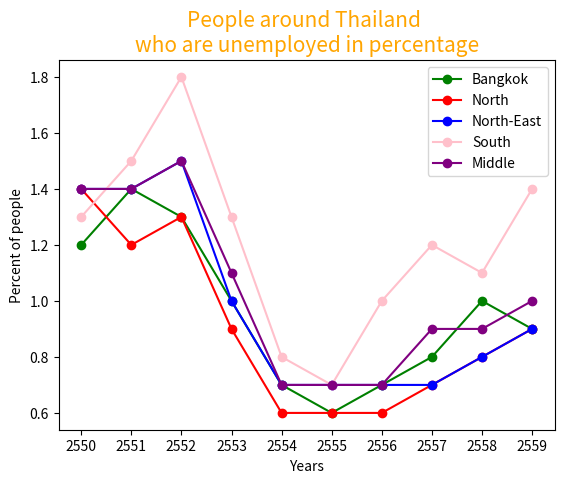

Write Python code to recreate this figure.
"""Plot Graph to Show Unemployed people in Thailand"""

import matplotlib.pyplot as plt
def main():
    """Plot graph from people around Thailand who are unemployed"""
    x = range(10)
    y_ban = [1.2, 1.4, 1.3, 1.0, 0.7, 0.6, 0.7, 0.8, 1.0, 0.9]
    y_nor = [1.4, 1.2, 1.3, 0.9, 0.6, 0.6, 0.6, 0.7, 0.8, 0.9]
    y_neas = [1.4, 1.4, 1.5, 1.0, 0.7, 0.7, 0.7, 0.7, 0.8, 0.9]
    y_sou = [1.3, 1.5, 1.8, 1.3, 0.8, 0.7, 1.0, 1.2, 1.1, 1.4]
    y_mid = [1.4, 1.4, 1.5, 1.1, 0.7, 0.7, 0.7, 0.9, 0.9, 1.0]
    xtick = ("2550", "2551", "2552", "2553", "2554", "2555", "2556", "2557", "2558", "2559")
    plt.xticks(x, xtick)
    plt.plot(x, y_ban, color="green", marker="o", label=("Bangkok"))
    plt.plot(x, y_nor, color="red", marker="o", label=("North"))
    plt.plot(x, y_neas, color="blue", marker="o", label=("North-East"))
    plt.plot(x, y_sou, color="pink", marker="o", label=("South"))
    plt.plot(x, y_mid, color="purple", marker="o", label=("Middle"))
    plt.title("People around Thailand \nwho are unemployed in percentage", fontsize="15", color="orange")
    plt.xlabel("Years")
    plt.ylabel("Percent of people")
    plt.legend()
    plt.show()
main()
